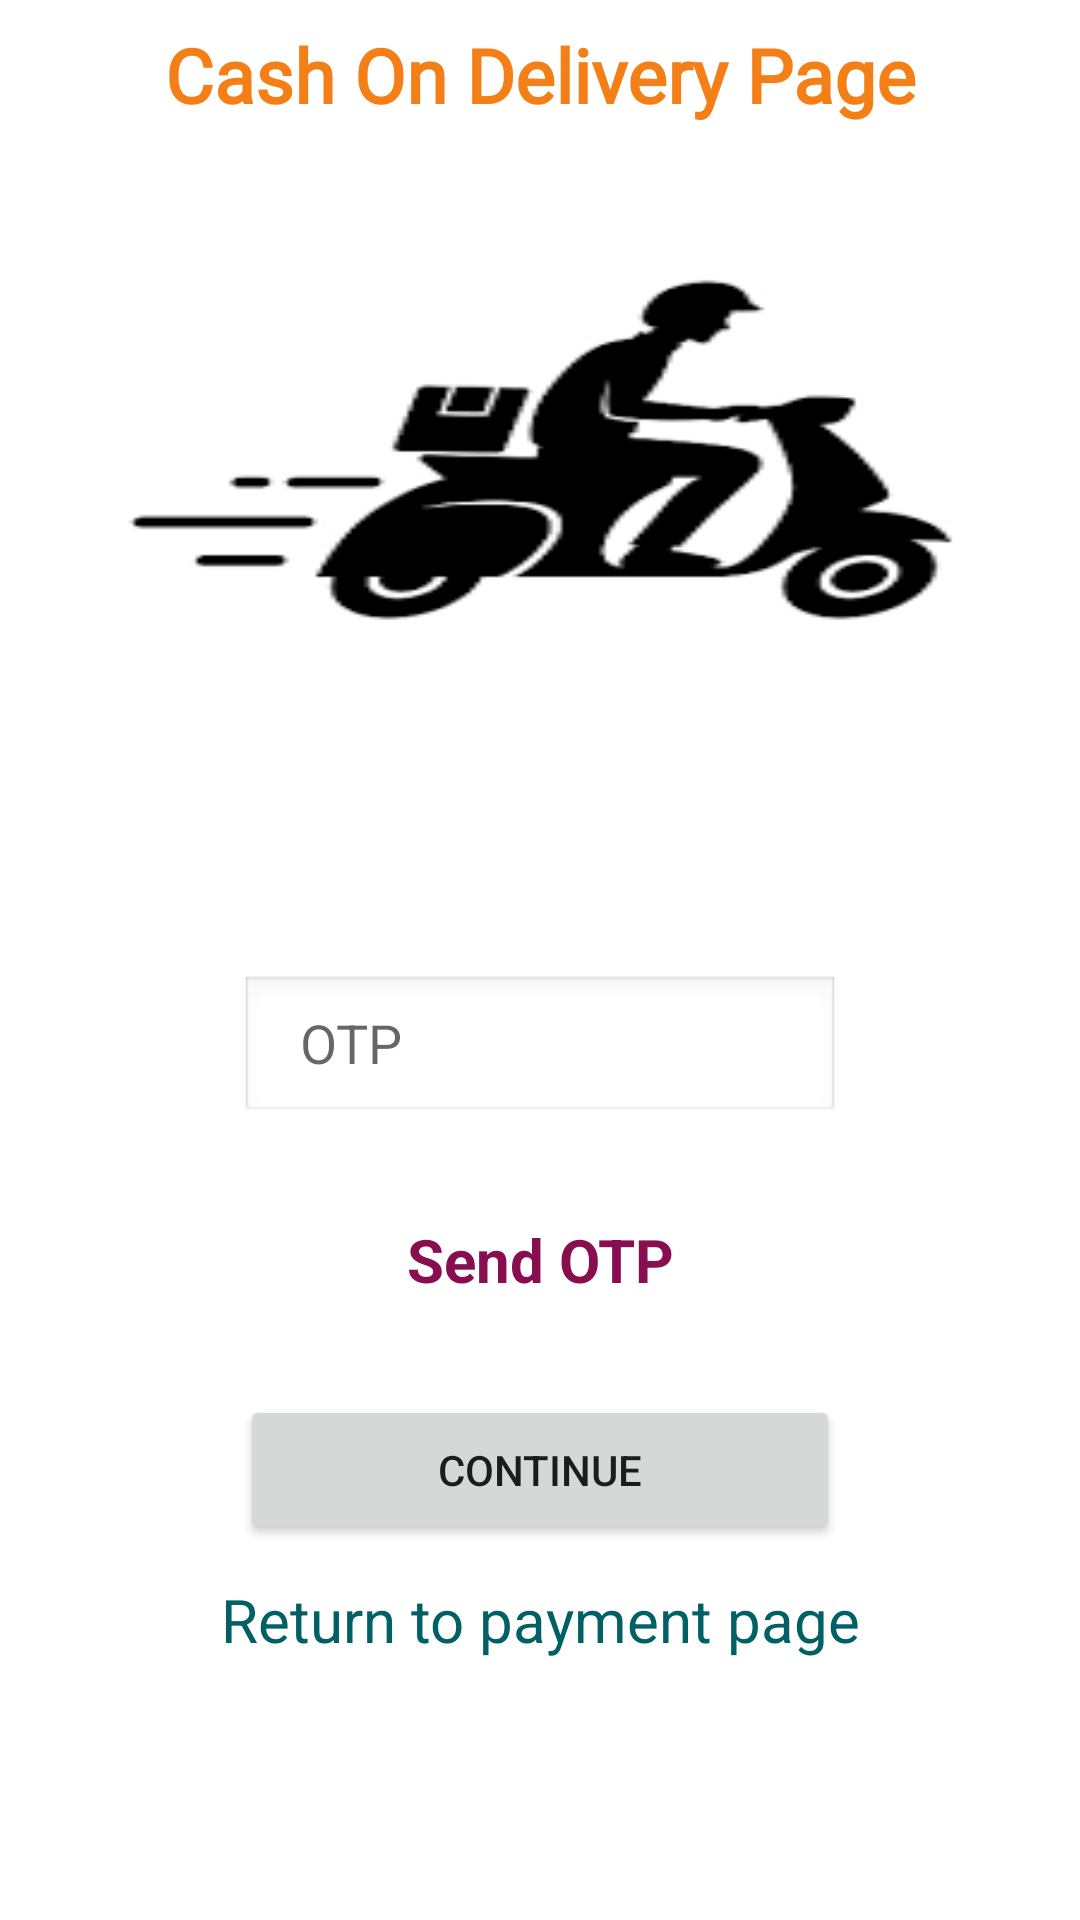

Layout XML and referenced resources for this Android screen:
<!-- AndroidManifest.xml: application theme Theme.ProductComparison_Online -->
<!-- res/layout/activity_cash_on_delivery.xml -->
<?xml version="1.0" encoding="utf-8"?>
<LinearLayout xmlns:android="http://schemas.android.com/apk/res/android"
    xmlns:app="http://schemas.android.com/apk/res-auto"
    xmlns:tools="http://schemas.android.com/tools"
    android:layout_width="match_parent"
    android:orientation="vertical"
    android:layout_height="match_parent"
    tools:context=".CashOnDelivery">

    <TextView
        android:layout_width="match_parent"
        android:layout_height="50dp"
        android:textSize="25dp"
        android:text="Cash On Delivery Page"
        android:fontFamily="@font/poppins_medium"
        android:gravity="center"
        android:textStyle="bold"
        android:textColor="#F57F17"/>

    <TextView
        android:layout_width="match_parent"
        android:layout_height="200dp"
        android:background="@drawable/foodybike"
        />

    <LinearLayout
        android:layout_width="match_parent"
        android:layout_height="match_parent"
        android:orientation="vertical"
        android:gravity="center"
        >


        <EditText
            android:id="@+id/cashotp"
            android:layout_width="200dp"
            android:layout_height="50dp"
            android:layout_marginBottom="20dp"
            android:background="@android:drawable/edit_text"
            android:hint="OTP"
            android:paddingLeft="20dp" />

        <TextView
            android:layout_width="match_parent"
            android:layout_height="50dp"
            android:text="Send OTP"
            android:textSize="20dp"
            android:layout_marginBottom="20dp"
            android:textColor="#880E4F"
            android:textStyle="bold"
            android:gravity="center"
            android:id="@+id/cashsendotp"/>



        <Button
            android:layout_width="200dp"
            android:layout_height="50dp"
            android:text="Continue"
            android:id="@+id/cashconfirm"/>

        <TextView
            android:layout_width="match_parent"
            android:layout_height="50dp"
            android:text="Return to payment page"
            android:textSize="20dp"
            android:textColor="#006064"
            android:gravity="center"
            android:id="@+id/returnpage"/>



    </LinearLayout>



</LinearLayout>
<!-- resources referenced by this layout -->
<resources>
  <!-- drawable foodybike: png bitmap (drawable, 2868 bytes) -->
  <style name="Theme.ProductComparison_Online" parent="Theme.MaterialComponents.DayNight.DarkActionBar">
          
          <item name="colorPrimary">@color/purple_500</item>
          <item name="colorPrimaryVariant">@color/purple_700</item>
          <item name="colorOnPrimary">@color/white</item>
          
          <item name="colorSecondary">@color/teal_200</item>
          <item name="colorSecondaryVariant">@color/teal_700</item>
          <item name="colorOnSecondary">@color/black</item>
          
          <item name="android:statusBarColor" tools:targetApi="l">?attr/colorPrimaryVariant</item>
          
      </style>
  <color name="purple_500">#2367CF</color>
  <color name="purple_700">#FF3700B3</color>
  <color name="white">#FFFFFFFF</color>
  <color name="teal_200">#FF03DAC5</color>
  <color name="teal_700">#FF018786</color>
  <color name="black">#FF000000</color>
</resources>
